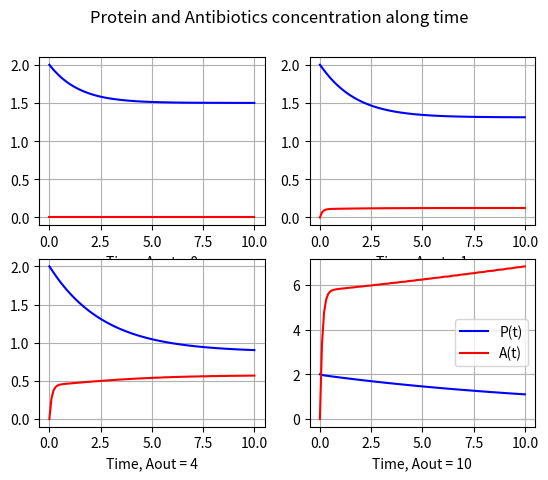
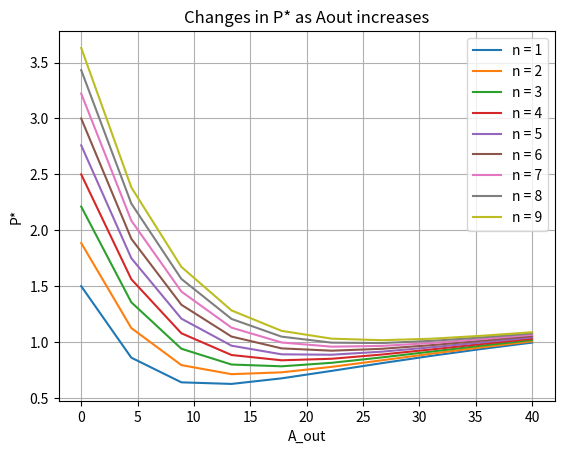
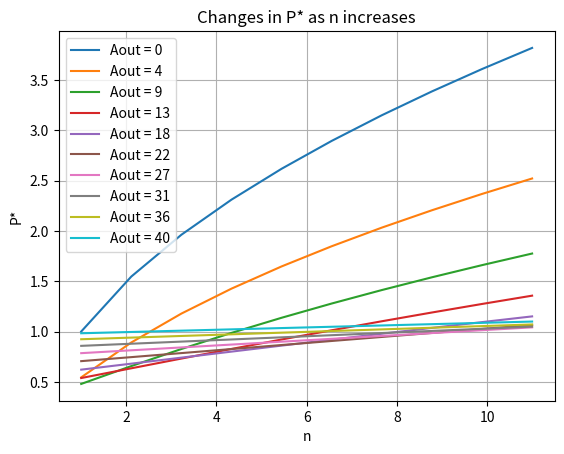
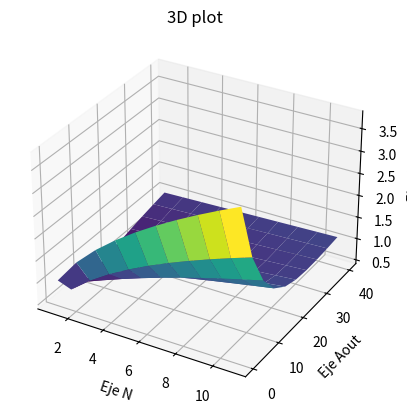

These charts were generated, in order, by the following Python code:
from scipy.integrate import solve_ivp
import numpy as np
import matplotlib.pyplot as plt


def model(t, variables, n, k1, k2, phi_in, phi_out, A_out, v, km, klanda, landa0):
    P, A = variables
    alpha = landa0/(1+klanda*A) #A initial o A a lo largo del tiempo(FUERA O DENTRO)
    dPdt = alpha*n*(1+k2)/((1+k1*A)**2*(1+k2*P)) - alpha*P
    dAdt = phi_in*A_out - phi_out*A - v*P*A/(km+P) - alpha*A
    return [dPdt, dAdt]


t_span = [0, 10]

# Iniital conditions and constants
n = 2; k1 = 1 ; k2 = 2; phi_in = 1; phi_out = 2; A_out =  50;v = 10; km = 1; klanda = 1; landa0 = 0.43
initial_conditions = [2, 0]  

# Solve the ODE of two variables
sol1 = solve_ivp(model, t_span, initial_conditions, args=(n,k1,k2, phi_in, phi_out, 0, v, km, klanda, landa0), t_eval=np.linspace(0, 10, 100))
sol2 = solve_ivp(model, t_span, initial_conditions, args=(n,k1,k2, phi_in, phi_out, 1, v, km, klanda, landa0), t_eval=np.linspace(0, 10, 100))
sol3 = solve_ivp(model, t_span, initial_conditions, args=(n,k1,k2, phi_in, phi_out, 4, v, km, klanda, landa0), t_eval=np.linspace(0, 10, 100))
sol4 = solve_ivp(model, t_span, initial_conditions, args=(n,k1,k2, phi_in, phi_out, 50, v, km, klanda, landa0), t_eval=np.linspace(0, 10, 100))


plt.figure()

plt.subplot(2,2,1)
plt.plot(sol1.t, sol1.y[0], 'b-', label='P(t)')
plt.plot(sol1.t, sol1.y[1], 'r-', label='A(t)')
plt.xlabel('Time, Aout = 0')
plt.grid(True)

plt.subplot(2,2,2)
plt.plot(sol2.t, sol2.y[0], 'b-', label='P(t)')
plt.plot(sol2.t, sol2.y[1], 'r-', label='A(t)')
plt.xlabel('Time, Aout = 1')
plt.grid(True)

plt.subplot(2,2,3)
plt.plot(sol3.t, sol3.y[0], 'b-', label='P(t)')
plt.plot(sol3.t, sol3.y[1], 'r-', label='A(t)')
plt.xlabel('Time, Aout = 4')
plt.grid(True)

plt.subplot(2,2,4)
plt.plot(sol4.t, sol4.y[0], 'b-', label='P(t)')
plt.plot(sol4.t, sol4.y[1], 'r-', label='A(t)')
plt.xlabel('Time, Aout = 10')
plt.grid(True)


plt.suptitle('Protein and Antibiotics concentration along time')
plt.legend()
#plt.show()



#2 For fixed n, how does P∗(last point//equilibrium) change as Aout increases (from 0 to 40)?

Aout_values = np.linspace(0, 40, 10)
Pstar_aout = np.zeros((10, 10)) #x=n//y = Aout

for n in range(1,11):
    for i in range(0,len(Aout_values)):
        sol = solve_ivp(model, t_span, initial_conditions, args=(n,k1,k2, phi_in, phi_out, Aout_values[i], v, km,klanda, landa0), t_eval=np.linspace(0, 10, 100))
        Pstar_aout[n-1,i] = sol.y[0][-1]
print(Pstar_aout)

plt.figure()
for i in range(1,Pstar_aout.shape[0]):
    plt.plot(Aout_values, Pstar_aout[i,], label='n = '+str(i))


plt.xlabel('A_out')
plt.ylabel('P*')
plt.title('Changes in P* as Aout increases')
plt.grid(True)
plt.legend()
#plt.show()


#3 For fixed Aout , how does P∗ increase as n increases (from 1 to 10)?

n_values = np.linspace(1, 11, 10)
Pstar_n = np.zeros((10, 10)) #x=n//y = Aout
Aout_values = np.linspace(0, 40, 10)

for i in range(0,len(Aout_values)):
    for j in range(0,len(n_values)):
        sol = solve_ivp(model, t_span, initial_conditions, args=(n_values[j],k1,k2, phi_in, phi_out, Aout_values[i], v, km, klanda, landa0), t_eval=np.linspace(0, 10, 100))
        Pstar_n[i,j] = sol.y[0][-1]
        
plt.figure()

for i in range(0,Pstar_n.shape[1]):
    plt.plot(n_values, Pstar_n[i,], label='Aout = ' + str(round(Aout_values[i])))


plt.xlabel('n')
plt.ylabel('P*')
plt.title('Changes in P* as n increases')
plt.grid(True)
plt.legend()
#plt.show()



#4 3D plot

n_values, Aout_values = np.meshgrid(n_values, Aout_values)

fig = plt.figure()
ax = fig.add_subplot(111, projection='3d')
ax.plot_surface(n_values, Aout_values, Pstar_n, cmap='viridis')
ax.set_xlabel('Eje N')
ax.set_ylabel('Eje Aout')
ax.set_zlabel('Eje P*')
ax.set_title('3D plot')

plt.show()


